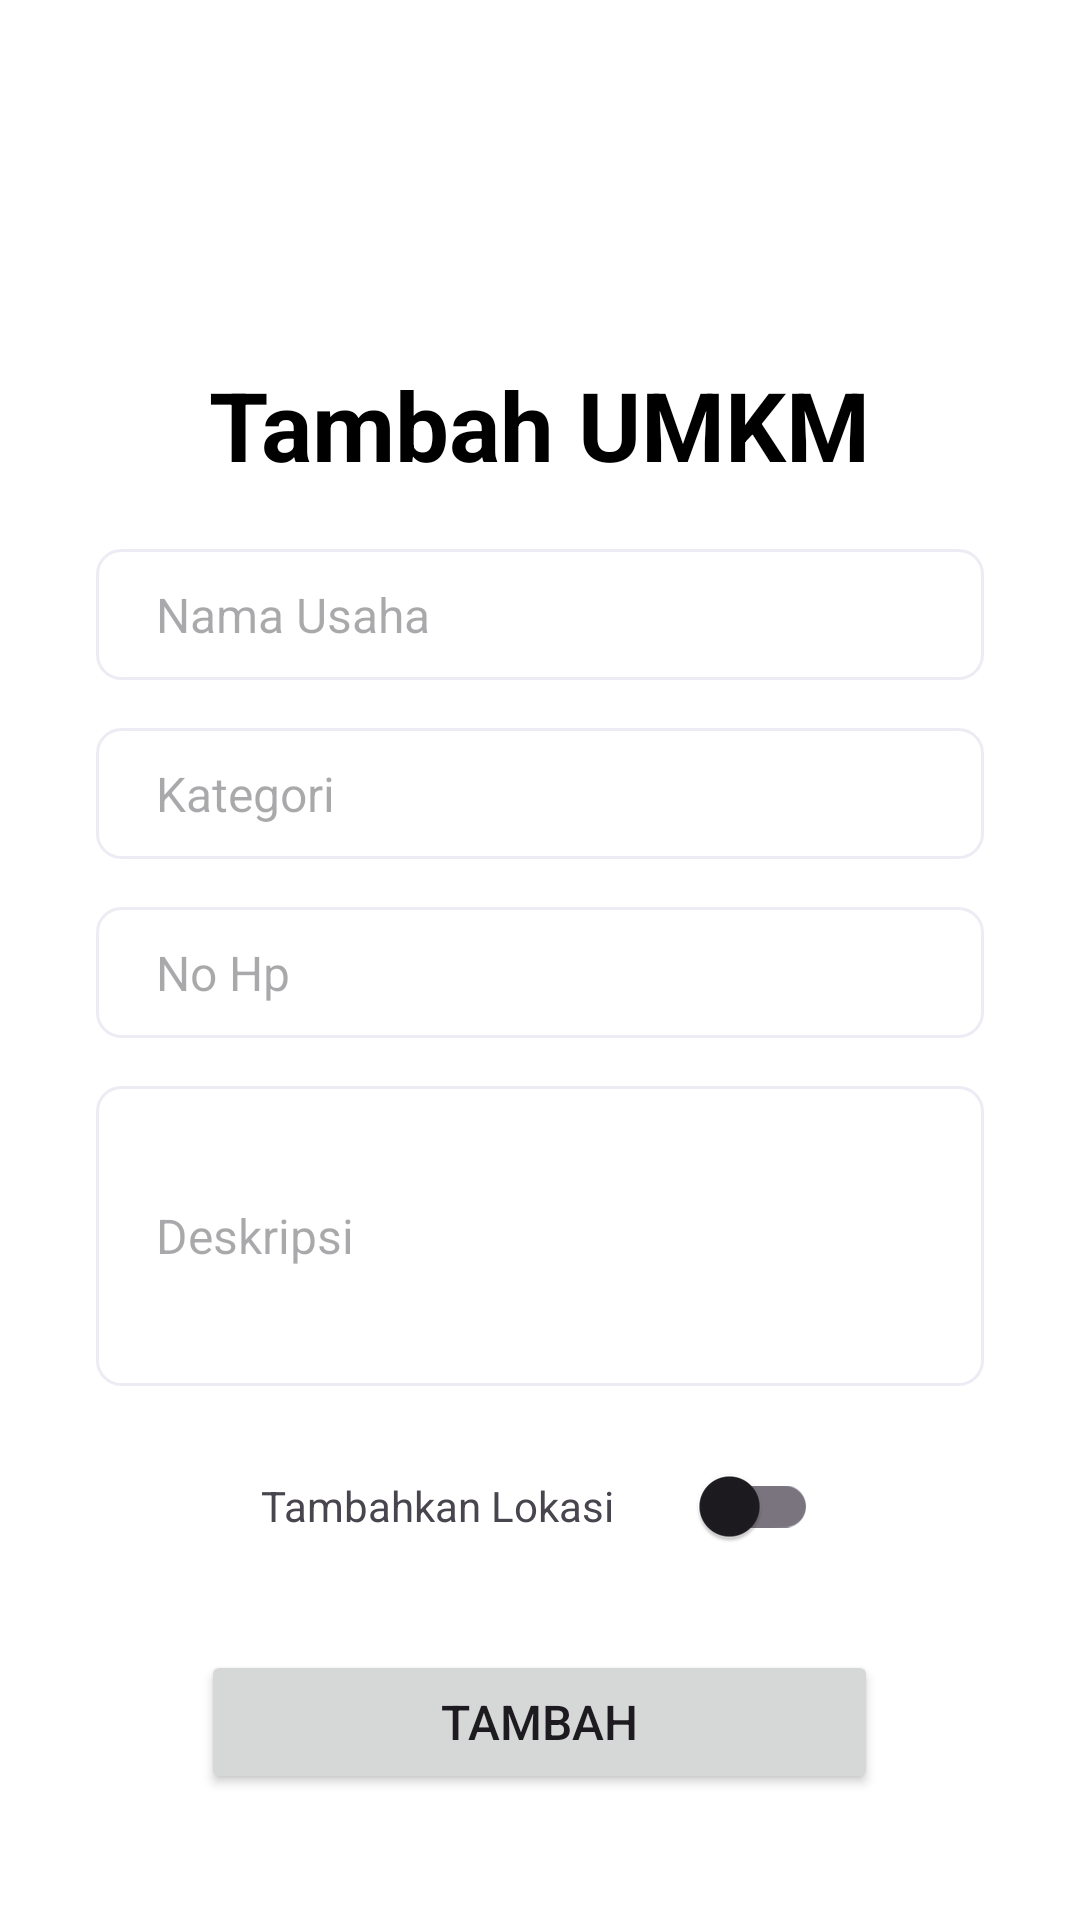

Layout XML and referenced resources for this Android screen:
<!-- AndroidManifest.xml: application theme Theme.JualinLight -->
<!-- res/layout/fragment_umkm.xml -->
<?xml version="1.0" encoding="utf-8"?>
<LinearLayout xmlns:android="http://schemas.android.com/apk/res/android"
    xmlns:tools="http://schemas.android.com/tools"
    android:layout_width="match_parent"
    android:layout_height="match_parent"
    android:gravity="center_horizontal"
    android:orientation="vertical"
    tools:context=".ui.fragments.RegisterFragment">


    <TextView
        android:layout_marginTop="120dp"
        android:layout_marginBottom="20dp"
        android:layout_width="wrap_content"
        android:layout_height="wrap_content"
        android:text="Tambah UMKM"
        android:textColor="@color/colorPrimaryDark"
        android:textSize="32sp"
        android:textStyle="bold" />

    <EditText
        android:id="@+id/ed_nama_usaha"
        style="@style/Theme.CustomTextField"
        android:layout_width="match_parent"
        android:layout_height="wrap_content"
        android:inputType="text"
        android:layout_marginStart="32dp"
        android:layout_marginEnd="32dp"
        android:layout_marginBottom="16dp"
        android:hint="Nama Usaha"
        android:autofillHints="no" />

    <EditText
        android:id="@+id/ed_kategori"
        style="@style/Theme.CustomTextField"
        android:layout_width="match_parent"
        android:layout_height="wrap_content"
        android:inputType="text"
        android:layout_marginStart="32dp"
        android:layout_marginEnd="32dp"
        android:layout_marginBottom="16dp"
        android:hint="Kategori"
        android:autofillHints="no" />

    <EditText
        android:id="@+id/ed_no_hp"
        style="@style/Theme.CustomTextField"
        android:layout_width="match_parent"
        android:layout_height="wrap_content"
        android:inputType="number"
        android:layout_marginStart="32dp"
        android:layout_marginEnd="32dp"
        android:layout_marginBottom="16dp"
        android:hint="No Hp"
        android:autofillHints="no" />

    <EditText
        android:id="@+id/ed_Deskripsi"
        style="@style/Theme.CustomTextField"
        android:layout_width="match_parent"
        android:layout_height="100dp"
        android:inputType="text"
        android:layout_marginStart="32dp"
        android:layout_marginEnd="32dp"
        android:layout_marginBottom="16dp"
        android:hint="Deskripsi"
        android:autofillHints="no" />

    <LinearLayout
        android:layout_width="match_parent"
        android:layout_height="wrap_content"
        android:layout_marginStart="32dp"
        android:layout_marginEnd="32dp"
        android:gravity="center"
        android:orientation="horizontal">

        <TextView
            android:layout_width="wrap_content"
            android:layout_height="wrap_content"
            android:layout_marginEnd="20dp"
            android:text="Tambahkan Lokasi"/>

        <com.google.android.material.switchmaterial.SwitchMaterial
            android:id="@+id/switch_user"
            android:layout_width="wrap_content"
            android:layout_height="wrap_content"
            />

    </LinearLayout>


    <Button
        android:id="@+id/btn_register"
        android:layout_width="wrap_content"
        android:layout_height="wrap_content"
        android:layout_marginTop="24dp"
        android:paddingHorizontal="80dp"
        android:paddingVertical="7dp"
        android:text="Tambah"
        android:textSize="16sp" />




</LinearLayout>
<!-- resources referenced by this layout -->
<resources>
  <color name="colorPrimaryDark">#FF000000</color>
  <style name="Theme.CustomTextField" parent="Widget.AppCompat.EditText">
          <item name="android:background">@drawable/text_field_background</item>
          <item name="android:padding">11dp</item>
          <item name="android:paddingStart">20dp</item>
          <item name="android:paddingEnd">20dp</item>
          <item name="android:textSize">16sp</item>
          <item name="android:textColor">@color/defaultGrey</item>
          <item name="android:maxLines">1</item>
      </style>
  <style name="Theme.JualinLight" parent="Base.Theme.JualinLight" />
  <!-- drawable text_field_background (drawable) -->
  <?xml version="1.0" encoding="utf-8"?>
  <shape xmlns:android="http://schemas.android.com/apk/res/android" android:shape="rectangle">
      <solid android:color="@color/pureWhite"/>
      <stroke
          android:width="1dp"
          android:color="#EDECF4" />
      <corners android:radius="8dp" />
  </shape>
  <color name="defaultGrey">#979C9E</color>
  <style name="Base.Theme.JualinLight" parent="Theme.Material3.Light.NoActionBar">
          
          <item name="colorPrimary">@color/colorPrimaryDark</item>
          <item name="android:windowBackground">@color/pureWhite</item>
          <item name="colorOnSurfaceVariant">@color/defaultGrey</item>
  
          <item name="bottomNavigationStyle">@style/Theme.BottomNavigation</item>
      </style>
  <color name="pureWhite">#FFFFFFFF</color>
  <style name="Theme.BottomNavigation" parent="Widget.Material3.BottomNavigationView">
          <item name="labelVisibilityMode">labeled</item>
          <item name="backgroundTint">@color/pureWhite</item>
          <item name="itemActiveIndicatorStyle">@style/NavigationBarView.ActiveIndicator</item>
          <item name="itemRippleColor">@color/transparent</item>
          <item name="itemPaddingTop">16dp</item>
          <item name="itemPaddingBottom">20dp</item>
      </style>
  <style name="NavigationBarView.ActiveIndicator" parent="ShapeAppearance.Material3.NavigationBarView.ActiveIndicator">
          <item name="android:background">@color/transparent</item>
      </style>
  <color name="transparent">#00000000</color>
</resources>
